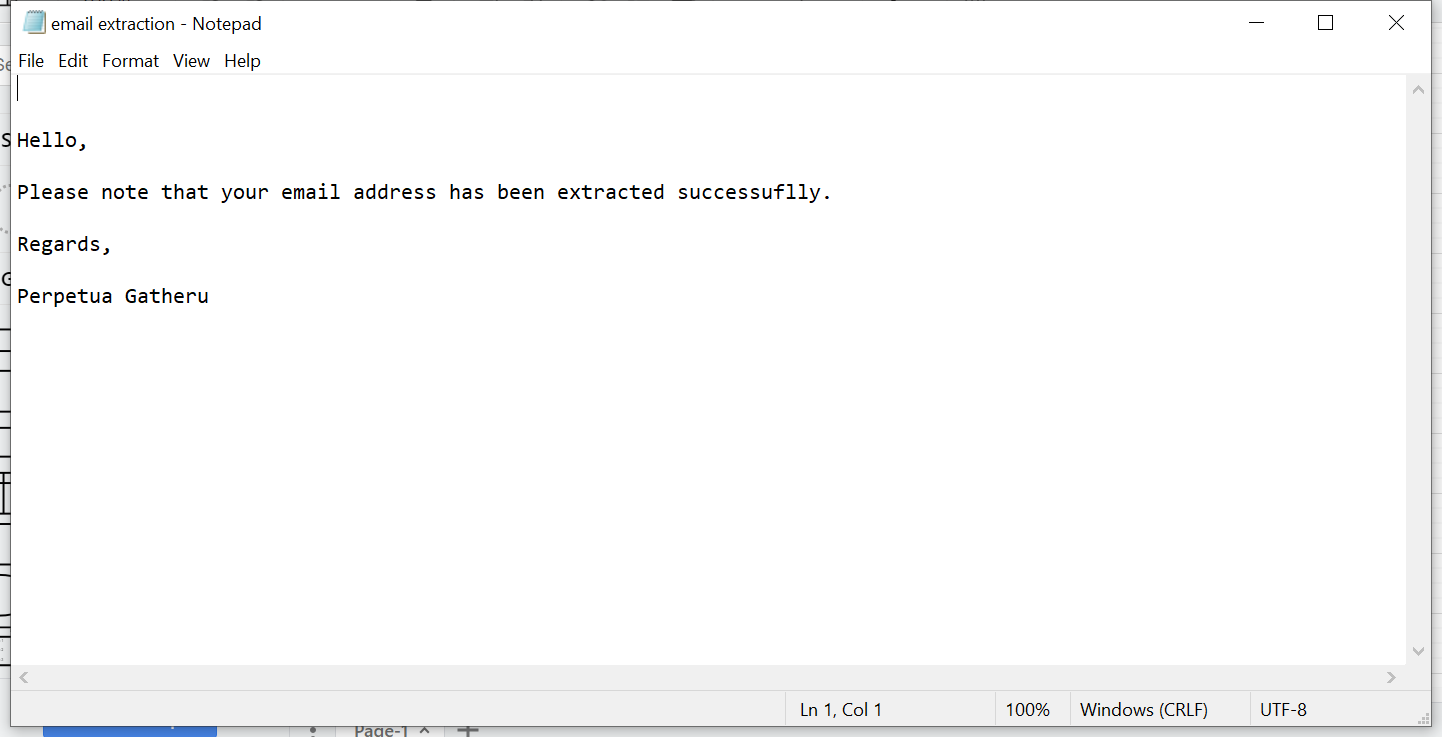
Task: Code that extracts email address without using regular expressions
Workflow: Send Email

Step 1: Use Application: email extraction - Notepad on the element in window 'email extraction - Notepad' (notepad.exe)

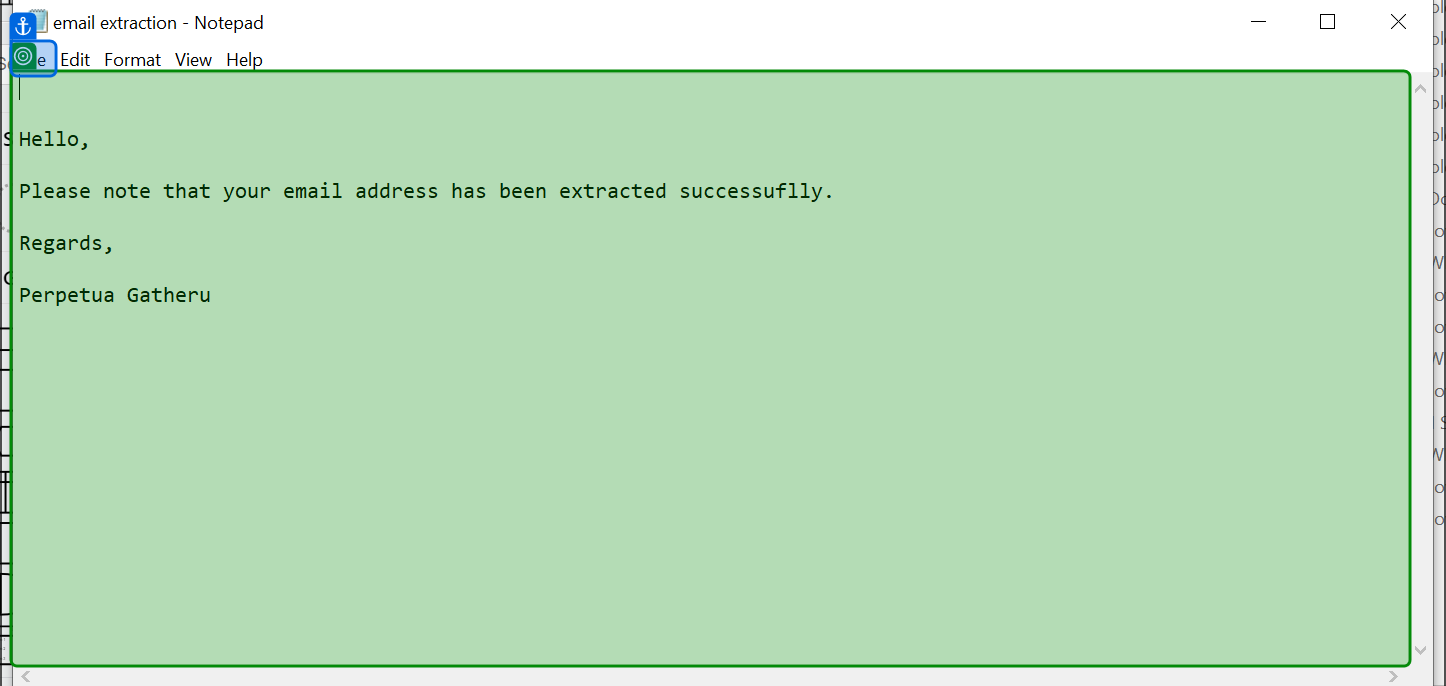
Step 2: get-text from 'File'